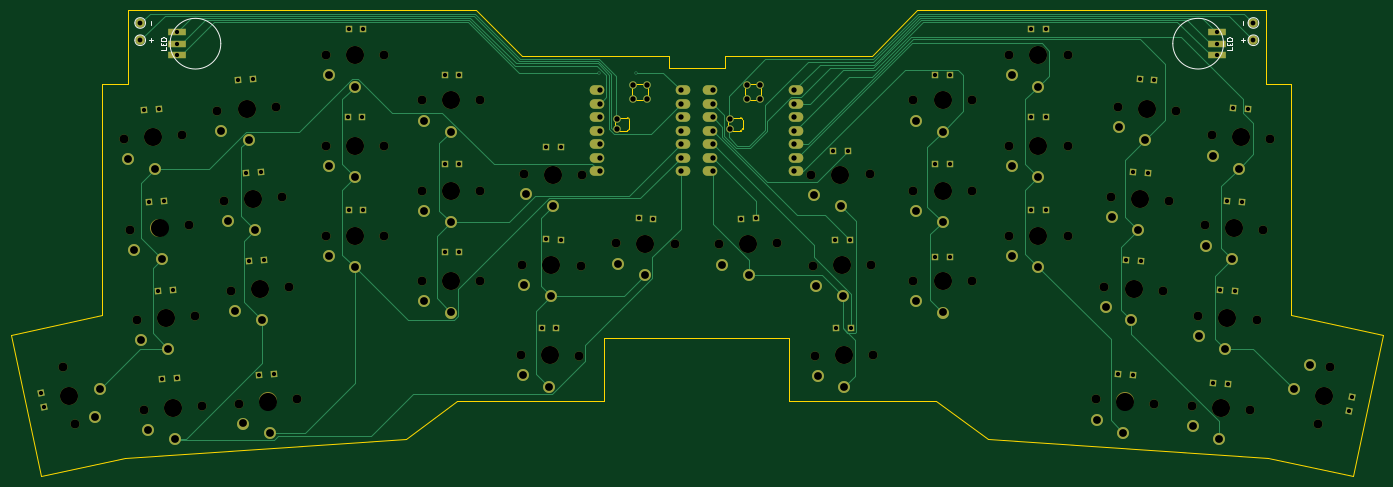
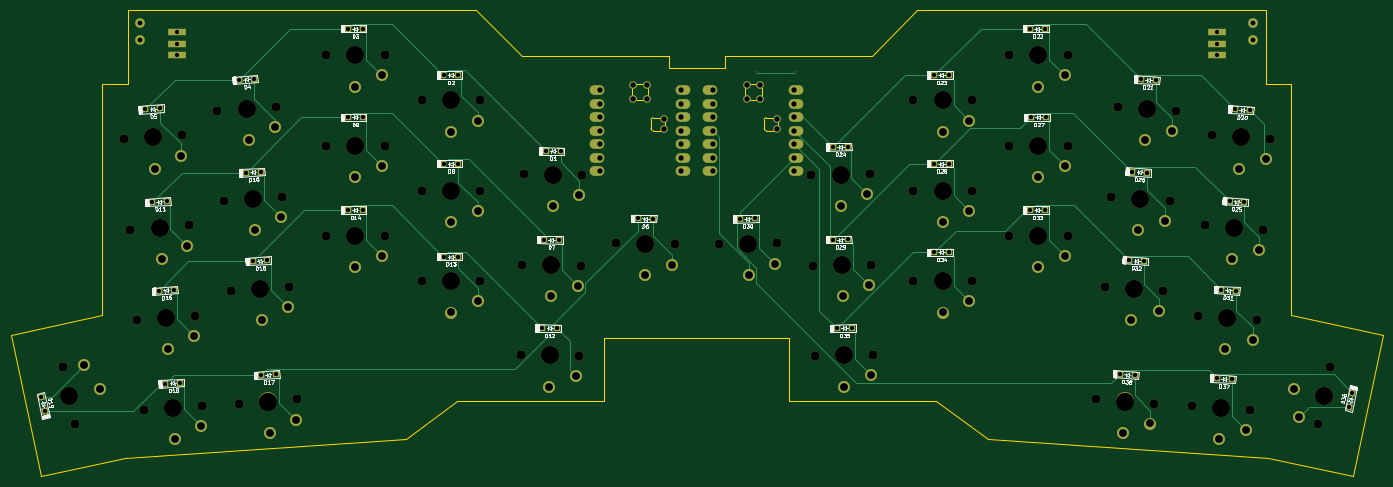
Circuit board: 11 layer files. Board 258.2 x 87.7 mm.
- bottom_copper: Orcus-B_Cu.gbr (26438 bytes)
- bottom_mask: Orcus-B_Mask.gbr (11464 bytes)
- paste: Orcus-B_Paste.gbr (448 bytes)
- bottom_silk: Orcus-B_Silkscreen.gbr (93995 bytes)
- outline: Orcus-Edge_Cuts.gbr (4399 bytes)
- top_copper: Orcus-F_Cu.gbr (27180 bytes)
- top_mask: Orcus-F_Mask.gbr (11464 bytes)
- paste: Orcus-F_Paste.gbr (448 bytes)
- top_silk: Orcus-F_Silkscreen.gbr (3487 bytes)
- drill: Orcus-NPTH.drl (2195 bytes)
- drill: Orcus-PTH.drl (3846 bytes)

=== bottom_copper: Orcus-B_Cu.gbr (26438 bytes, source omitted) ===
=== bottom_mask: Orcus-B_Mask.gbr (11464 bytes, source omitted) ===
=== paste: Orcus-B_Paste.gbr ===
%TF.GenerationSoftware,KiCad,Pcbnew,9.0.2*%
%TF.CreationDate,2025-06-24T08:44:03-06:00*%
%TF.ProjectId,Orcus,4f726375-732e-46b6-9963-61645f706362,rev?*%
%TF.SameCoordinates,Original*%
%TF.FileFunction,Paste,Bot*%
%TF.FilePolarity,Positive*%
%FSLAX46Y46*%
G04 Gerber Fmt 4.6, Leading zero omitted, Abs format (unit mm)*
G04 Created by KiCad (PCBNEW 9.0.2) date 2025-06-24 08:44:03*
%MOMM*%
%LPD*%
G01*
G04 APERTURE LIST*
G04 APERTURE END LIST*
M02*

=== bottom_silk: Orcus-B_Silkscreen.gbr (93995 bytes, source omitted) ===
=== outline: Orcus-Edge_Cuts.gbr ===
%TF.GenerationSoftware,KiCad,Pcbnew,9.0.2*%
%TF.CreationDate,2025-06-24T08:44:03-06:00*%
%TF.ProjectId,Orcus,4f726375-732e-46b6-9963-61645f706362,rev?*%
%TF.SameCoordinates,Original*%
%TF.FileFunction,Profile,NP*%
%FSLAX46Y46*%
G04 Gerber Fmt 4.6, Leading zero omitted, Abs format (unit mm)*
G04 Created by KiCad (PCBNEW 9.0.2) date 2025-06-24 08:44:03*
%MOMM*%
%LPD*%
G01*
G04 APERTURE LIST*
%TA.AperFunction,Profile*%
%ADD10C,0.200000*%
%TD*%
%TA.AperFunction,Profile*%
%ADD11C,0.050000*%
%TD*%
%TA.AperFunction,Profile*%
%ADD12C,0.120000*%
%TD*%
G04 APERTURE END LIST*
D10*
X92924796Y-112870643D02*
X40152532Y-116560839D01*
X18552588Y-93344385D02*
X35810138Y-89676179D01*
X142360863Y-40763642D02*
X142360863Y-43063642D01*
X102631945Y-105780420D02*
X92924796Y-112870643D01*
X255169194Y-116560839D02*
X271113940Y-119949999D01*
X202396930Y-112870643D02*
X255169194Y-116560839D01*
X259511588Y-46038642D02*
X254761588Y-46038642D01*
X254761588Y-46038642D02*
X254761588Y-32263642D01*
X192689781Y-105780420D02*
X202396930Y-112870643D01*
D11*
X130272451Y-93833926D02*
X165049275Y-93833926D01*
D10*
X152960863Y-40763642D02*
X152960863Y-43063642D01*
X180616755Y-40763642D02*
X152960863Y-40763642D01*
X254761588Y-32263642D02*
X189116755Y-32263642D01*
X259511588Y-59003642D02*
X259511588Y-46038642D01*
X24207786Y-119949999D02*
X18552588Y-93344385D01*
D11*
X152960863Y-43063642D02*
X142360863Y-43063642D01*
D10*
X165049275Y-93833926D02*
X165049275Y-105780420D01*
X259511588Y-89676179D02*
X259511588Y-65603642D01*
X259511588Y-65603642D02*
X259511588Y-59003642D01*
X130272451Y-105780420D02*
X102631945Y-105780420D01*
X165049275Y-105780420D02*
X192689781Y-105780420D01*
X114704971Y-40763642D02*
X142360863Y-40763642D01*
X35810138Y-89676179D02*
X35810138Y-65603642D01*
X40560138Y-46038642D02*
X40560138Y-32263642D01*
X40152532Y-116560839D02*
X24207786Y-119949999D01*
X40560138Y-32263642D02*
X106204971Y-32263642D01*
X130272451Y-93833926D02*
X130272451Y-105780420D01*
X271113940Y-119949999D02*
X276769138Y-93344385D01*
X106204971Y-32263642D02*
X114704971Y-40763642D01*
X189116755Y-32263642D02*
X180616755Y-40763642D01*
X35810138Y-59003642D02*
X35810138Y-65603642D01*
X35810138Y-59003642D02*
X35810138Y-46038642D01*
X276769138Y-93344385D02*
X259511588Y-89676179D01*
X35810138Y-46038642D02*
X40560138Y-46038642D01*
D12*
%TO.C,U3*%
X153611863Y-54189842D02*
X153611863Y-53148442D01*
X154297663Y-52462642D02*
X155897863Y-52462642D01*
X155897863Y-54875642D02*
X154297663Y-54875642D01*
X156278863Y-52843642D02*
X156278863Y-54494642D01*
X156786863Y-48474842D02*
X156786863Y-46798442D01*
X157472663Y-46112642D02*
X159149063Y-46112642D01*
X157472663Y-49160642D02*
X159149063Y-49160642D01*
X159834863Y-48474842D02*
X159834863Y-46798442D01*
X153611863Y-54189842D02*
G75*
G02*
X154297663Y-54875642I247753J-438047D01*
G01*
X154297663Y-52462642D02*
G75*
G02*
X153611863Y-53148442I-438047J-247753D01*
G01*
X155897863Y-52462642D02*
G75*
G02*
X156278863Y-52843642I1J-380999D01*
G01*
X156278863Y-54494642D02*
G75*
G02*
X155897863Y-54875642I-380999J-1D01*
G01*
X156786863Y-48474842D02*
G75*
G02*
X157472663Y-49160642I247753J-438047D01*
G01*
X157472663Y-46112642D02*
G75*
G02*
X156786863Y-46798442I-438047J-247753D01*
G01*
X159149063Y-49160642D02*
G75*
G02*
X159834863Y-48474842I438047J247753D01*
G01*
X159834863Y-46798442D02*
G75*
G02*
X159149063Y-46112642I-247750J438050D01*
G01*
%TO.C,U1*%
X132311863Y-54189842D02*
X132311863Y-53148442D01*
X132997663Y-52462642D02*
X134597863Y-52462642D01*
X134597863Y-54875642D02*
X132997663Y-54875642D01*
X134978863Y-52843642D02*
X134978863Y-54494642D01*
X135486863Y-48474842D02*
X135486863Y-46798442D01*
X136172663Y-46112642D02*
X137849063Y-46112642D01*
X136172663Y-49160642D02*
X137849063Y-49160642D01*
X138534863Y-48474842D02*
X138534863Y-46798442D01*
X132311863Y-54189842D02*
G75*
G02*
X132997663Y-54875642I247753J-438047D01*
G01*
X132997663Y-52462642D02*
G75*
G02*
X132311863Y-53148442I-438047J-247753D01*
G01*
X134597863Y-52462642D02*
G75*
G02*
X134978863Y-52843642I1J-380999D01*
G01*
X134978863Y-54494642D02*
G75*
G02*
X134597863Y-54875642I-380999J-1D01*
G01*
X135486863Y-48474842D02*
G75*
G02*
X136172663Y-49160642I247753J-438047D01*
G01*
X136172663Y-46112642D02*
G75*
G02*
X135486863Y-46798442I-438047J-247753D01*
G01*
X137849063Y-49160642D02*
G75*
G02*
X138534863Y-48474842I438047J247753D01*
G01*
X138534863Y-46798442D02*
G75*
G02*
X137849063Y-46112642I-247750J438050D01*
G01*
%TD*%
M02*

=== top_copper: Orcus-F_Cu.gbr (27180 bytes, source omitted) ===
=== top_mask: Orcus-F_Mask.gbr (11464 bytes, source omitted) ===
=== paste: Orcus-F_Paste.gbr ===
%TF.GenerationSoftware,KiCad,Pcbnew,9.0.2*%
%TF.CreationDate,2025-06-24T08:44:03-06:00*%
%TF.ProjectId,Orcus,4f726375-732e-46b6-9963-61645f706362,rev?*%
%TF.SameCoordinates,Original*%
%TF.FileFunction,Paste,Top*%
%TF.FilePolarity,Positive*%
%FSLAX46Y46*%
G04 Gerber Fmt 4.6, Leading zero omitted, Abs format (unit mm)*
G04 Created by KiCad (PCBNEW 9.0.2) date 2025-06-24 08:44:03*
%MOMM*%
%LPD*%
G01*
G04 APERTURE LIST*
G04 APERTURE END LIST*
M02*

=== top_silk: Orcus-F_Silkscreen.gbr ===
%TF.GenerationSoftware,KiCad,Pcbnew,9.0.2*%
%TF.CreationDate,2025-06-24T08:44:03-06:00*%
%TF.ProjectId,Orcus,4f726375-732e-46b6-9963-61645f706362,rev?*%
%TF.SameCoordinates,Original*%
%TF.FileFunction,Legend,Top*%
%TF.FilePolarity,Positive*%
%FSLAX46Y46*%
G04 Gerber Fmt 4.6, Leading zero omitted, Abs format (unit mm)*
G04 Created by KiCad (PCBNEW 9.0.2) date 2025-06-24 08:44:03*
%MOMM*%
%LPD*%
G01*
G04 APERTURE LIST*
%ADD10C,0.150000*%
%ADD11C,0.120000*%
G04 APERTURE END LIST*
D10*
X45009004Y-38269593D02*
X45009004Y-37507689D01*
X45389957Y-37888641D02*
X44628052Y-37888641D01*
X250460454Y-38269593D02*
X250460454Y-37507689D01*
X250841407Y-37888641D02*
X250079502Y-37888641D01*
X45009004Y-35019593D02*
X45009004Y-34257689D01*
X250460454Y-35019593D02*
X250460454Y-34257689D01*
X248446407Y-39176499D02*
X248446407Y-39652689D01*
X248446407Y-39652689D02*
X247446407Y-39652689D01*
X247922597Y-38843165D02*
X247922597Y-38509832D01*
X248446407Y-38366975D02*
X248446407Y-38843165D01*
X248446407Y-38843165D02*
X247446407Y-38843165D01*
X247446407Y-38843165D02*
X247446407Y-38366975D01*
X248446407Y-37938403D02*
X247446407Y-37938403D01*
X247446407Y-37938403D02*
X247446407Y-37700308D01*
X247446407Y-37700308D02*
X247494026Y-37557451D01*
X247494026Y-37557451D02*
X247589264Y-37462213D01*
X247589264Y-37462213D02*
X247684502Y-37414594D01*
X247684502Y-37414594D02*
X247874978Y-37366975D01*
X247874978Y-37366975D02*
X248017835Y-37366975D01*
X248017835Y-37366975D02*
X248208311Y-37414594D01*
X248208311Y-37414594D02*
X248303549Y-37462213D01*
X248303549Y-37462213D02*
X248398788Y-37557451D01*
X248398788Y-37557451D02*
X248446407Y-37700308D01*
X248446407Y-37700308D02*
X248446407Y-37938403D01*
X47784957Y-39176499D02*
X47784957Y-39652689D01*
X47784957Y-39652689D02*
X46784957Y-39652689D01*
X47261147Y-38843165D02*
X47261147Y-38509832D01*
X47784957Y-38366975D02*
X47784957Y-38843165D01*
X47784957Y-38843165D02*
X46784957Y-38843165D01*
X46784957Y-38843165D02*
X46784957Y-38366975D01*
X47784957Y-37938403D02*
X46784957Y-37938403D01*
X46784957Y-37938403D02*
X46784957Y-37700308D01*
X46784957Y-37700308D02*
X46832576Y-37557451D01*
X46832576Y-37557451D02*
X46927814Y-37462213D01*
X46927814Y-37462213D02*
X47023052Y-37414594D01*
X47023052Y-37414594D02*
X47213528Y-37366975D01*
X47213528Y-37366975D02*
X47356385Y-37366975D01*
X47356385Y-37366975D02*
X47546861Y-37414594D01*
X47546861Y-37414594D02*
X47642099Y-37462213D01*
X47642099Y-37462213D02*
X47737338Y-37557451D01*
X47737338Y-37557451D02*
X47784957Y-37700308D01*
X47784957Y-37700308D02*
X47784957Y-37938403D01*
D11*
%TO.C,+*%
X43935138Y-37888642D02*
G75*
G02*
X41935138Y-37888642I-1000000J0D01*
G01*
X41935138Y-37888642D02*
G75*
G02*
X43935138Y-37888642I1000000J0D01*
G01*
X253386588Y-37888642D02*
G75*
G02*
X251386588Y-37888642I-1000000J0D01*
G01*
X251386588Y-37888642D02*
G75*
G02*
X253386588Y-37888642I1000000J0D01*
G01*
%TO.C,-*%
X43935138Y-34638642D02*
G75*
G02*
X41935138Y-34638642I-1000000J0D01*
G01*
X41935138Y-34638642D02*
G75*
G02*
X43935138Y-34638642I1000000J0D01*
G01*
X253386588Y-34638642D02*
G75*
G02*
X251386588Y-34638642I-1000000J0D01*
G01*
X251386588Y-34638642D02*
G75*
G02*
X253386588Y-34638642I1000000J0D01*
G01*
%TO.C,LED*%
X246761588Y-38533642D02*
G75*
G02*
X237221588Y-38533642I-4770000J0D01*
G01*
X237221588Y-38533642D02*
G75*
G02*
X246761588Y-38533642I4770000J0D01*
G01*
X58100138Y-38533642D02*
G75*
G02*
X48560138Y-38533642I-4770000J0D01*
G01*
X48560138Y-38533642D02*
G75*
G02*
X58100138Y-38533642I4770000J0D01*
G01*
%TD*%
M02*

=== drill: Orcus-NPTH.drl ===
M48
; DRILL file {KiCad 9.0.2} date 2025-06-24T08:44:05-0600
; FORMAT={-:-/ absolute / inch / decimal}
; #@! TF.CreationDate,2025-06-24T08:44:05-06:00
; #@! TF.GenerationSoftware,Kicad,Pcbnew,9.0.2
; #@! TF.FileFunction,NonPlated,1,2,NPTH
FMAT,2
INCH
; #@! TA.AperFunction,NonPlated,NPTH,ComponentDrill
T1C0.0669
; #@! TA.AperFunction,NonPlated,NPTH,ComponentDrill
T2C0.1339
%
G90
G05
T1
X1.1209Y-3.912
X1.2109Y-4.3356
X1.568Y-2.2265
X1.6175Y-2.8941
X1.6669Y-3.5618
X1.7163Y-4.2295
X2.0Y-2.1963
X2.0495Y-2.8639
X2.0989Y-3.5316
X2.1483Y-4.1992
X2.2626Y-2.0129
X2.312Y-2.6805
X2.3615Y-3.3482
X2.4233Y-4.1828
X2.6946Y-1.9827
X2.744Y-2.6503
X2.7935Y-3.318
X2.8553Y-4.1526
X3.0669Y-1.6029
X3.0669Y-2.2722
X3.0669Y-2.9415
X3.5Y-1.6029
X3.5Y-2.2722
X3.5Y-2.9415
X3.7756Y-1.9375
X3.7756Y-2.6068
X3.7756Y-3.2761
X4.2087Y-1.9375
X4.2087Y-2.6068
X4.2087Y-3.2761
X4.5077Y-3.8222
X4.5201Y-3.153
X4.5324Y-2.4838
X4.9407Y-3.8297
X4.9531Y-3.1605
X4.9654Y-2.4913
X5.2158Y-2.9971
X5.6488Y-3.0046
X5.978Y-3.0046
X6.411Y-2.9971
X6.6614Y-2.4913
X6.6738Y-3.1605
X6.6861Y-3.8297
X7.0944Y-2.4838
X7.1068Y-3.153
X7.1191Y-3.8222
X7.4182Y-1.9375
X7.4182Y-2.6068
X7.4182Y-3.2761
X7.8512Y-1.9375
X7.8512Y-2.6068
X7.8512Y-3.2761
X8.1268Y-1.6029
X8.1268Y-2.2722
X8.1268Y-2.9415
X8.5599Y-1.6029
X8.5599Y-2.2722
X8.5599Y-2.9415
X8.7716Y-4.1526
X8.8334Y-3.318
X8.8828Y-2.6503
X8.9322Y-1.9827
X9.2036Y-4.1828
X9.2654Y-3.3482
X9.3148Y-2.6805
X9.3642Y-2.0129
X9.4785Y-4.1992
X9.5279Y-3.5316
X9.5774Y-2.8639
X9.6268Y-2.1963
X9.9105Y-4.2295
X9.96Y-3.5618
X10.0094Y-2.8941
X10.0588Y-2.2265
X10.4159Y-4.3356
X10.5059Y-3.912
T2
X1.1659Y-4.1238
X1.784Y-2.2114
X1.8335Y-2.879
X1.8829Y-3.5467
X1.9323Y-4.2144
X2.4786Y-1.9978
X2.528Y-2.6654
X2.5775Y-3.3331
X2.6393Y-4.1677
X3.2835Y-1.6029
X3.2835Y-2.2722
X3.2835Y-2.9415
X3.9921Y-1.9375
X3.9921Y-2.6068
X3.9921Y-3.2761
X4.7242Y-3.8259
X4.7366Y-3.1568
X4.7489Y-2.4876
X5.4323Y-3.0009
X6.1945Y-3.0009
X6.8779Y-2.4876
X6.8903Y-3.1568
X6.9026Y-3.8259
X7.6347Y-1.9375
X7.6347Y-2.6068
X7.6347Y-3.2761
X8.3434Y-1.6029
X8.3434Y-2.2722
X8.3434Y-2.9415
X8.9876Y-4.1677
X9.0494Y-3.3331
X9.0988Y-2.6654
X9.1482Y-1.9978
X9.6945Y-4.2144
X9.7439Y-3.5467
X9.7934Y-2.879
X9.8428Y-2.2114
X10.4609Y-4.1238
M30

=== drill: Orcus-PTH.drl ===
M48
; DRILL file {KiCad 9.0.2} date 2025-06-24T08:44:05-0600
; FORMAT={-:-/ absolute / inch / decimal}
; #@! TF.CreationDate,2025-06-24T08:44:05-06:00
; #@! TF.GenerationSoftware,Kicad,Pcbnew,9.0.2
; #@! TF.FileFunction,Plated,1,2,PTH
FMAT,2
INCH
; #@! TA.AperFunction,Plated,PTH,ViaDrill
T1C0.0118
; #@! TA.AperFunction,Plated,PTH,ComponentDrill
T2C0.0315
; #@! TA.AperFunction,Plated,PTH,ComponentDrill
T3C0.0354
; #@! TA.AperFunction,Plated,PTH,ComponentDrill
T4C0.0394
; #@! TA.AperFunction,Plated,PTH,ComponentDrill
T5C0.0400
; #@! TA.AperFunction,Plated,PTH,ComponentDrill
T6C0.0579
%
G90
G05
T1
X5.0886Y-1.7323
X5.3642Y-1.7323
T2
X0.9573Y-4.1023
X0.9802Y-4.2102
X1.7167Y-2.0117
X1.7575Y-2.6913
X1.82Y-3.3476
X1.8266Y-2.004
X1.8513Y-4.0038
X1.8675Y-2.6837
X1.93Y-3.3399
X1.9612Y-3.9962
X1.9618Y-1.4305
X1.9618Y-1.5171
X1.9618Y-1.6037
X2.4138Y-1.7889
X2.4763Y-2.4726
X2.5001Y-3.1288
X2.5237Y-1.7812
X2.57Y-3.9726
X2.5862Y-2.4649
X2.6101Y-3.1212
X2.68Y-3.9649
X3.2261Y-2.0625
X3.2335Y-1.4062
X3.2335Y-2.75
X3.3364Y-2.0625
X3.3438Y-1.4062
X3.3438Y-2.75
X3.9449Y-1.75
X3.9449Y-2.4062
X3.9449Y-3.0625
X4.0551Y-1.75
X4.0551Y-2.4062
X4.0551Y-3.0625
X4.6636Y-3.624
X4.6949Y-2.2803
X4.6949Y-2.9668
X4.7739Y-3.626
X4.8051Y-2.2822
X4.8051Y-2.9688
X5.3824Y-2.8115
X5.4926Y-2.8135
X6.1394Y-2.8135
X6.2496Y-2.8115
X6.8228Y-2.3135
X6.8352Y-2.9697
X6.8475Y-3.626
X6.933Y-2.3115
X6.9454Y-2.9678
X6.9577Y-3.624
X7.5796Y-1.75
X7.5796Y-2.4062
X7.5796Y-3.0938
X7.6898Y-1.75
X7.6898Y-2.4062
X7.6898Y-3.0938
X8.2883Y-1.4062
X8.2883Y-2.0625
X8.2883Y-2.75
X8.3985Y-1.4062
X8.3985Y-2.0625
X8.3985Y-2.75
X8.9326Y-3.9649
X8.9944Y-3.1212
X9.0426Y-3.9726
X9.0438Y-2.4649
X9.0933Y-1.7774
X9.1044Y-3.1288
X9.1538Y-2.4726
X9.2032Y-1.7851
X9.6395Y-4.0274
X9.665Y-1.4305
X9.665Y-1.5171
X9.665Y-1.6037
X9.689Y-3.3399
X9.7384Y-2.6837
X9.7495Y-4.0351
X9.7878Y-1.9962
X9.7989Y-3.3476
X9.8484Y-2.6913
X9.8978Y-2.0038
X10.6448Y-4.2414
X10.6677Y-4.1336
T3
X1.6904Y-1.3637
X1.6904Y-1.4917
X9.9365Y-1.3637
X9.9365Y-1.4917
T4
X5.0941Y-1.8629
X5.0941Y-1.9629
X5.0941Y-2.0629
X5.0941Y-2.1629
X5.0941Y-2.2629
X5.0941Y-2.3629
X5.0941Y-2.4629
X5.6941Y-1.8629
X5.6941Y-1.9629
X5.6941Y-2.0629
X5.6941Y-2.1629
X5.6941Y-2.2629
X5.6941Y-2.3629
X5.6941Y-2.4629
X5.9327Y-1.8629
X5.9327Y-1.9629
X5.9327Y-2.0629
X5.9327Y-2.1629
X5.9327Y-2.2629
X5.9327Y-2.3629
X5.9327Y-2.4629
X6.5327Y-1.8629
X6.5327Y-1.9629
X6.5327Y-2.0629
X6.5327Y-2.1629
X6.5327Y-2.2629
X6.5327Y-2.3629
X6.5327Y-2.4629
T5
X5.2191Y-2.0755
X5.2191Y-2.1505
X5.3441Y-1.8255
X5.3441Y-1.9255
X5.4441Y-1.8255
X5.4441Y-1.9255
X6.0577Y-2.0755
X6.0577Y-2.1505
X6.1827Y-1.8255
X6.1827Y-1.9255
X6.2827Y-1.8255
X6.2827Y-1.9255
T6
X1.3532Y-4.2852
X1.3931Y-4.0755
X1.5981Y-2.3743
X1.6475Y-3.042
X1.697Y-3.7097
X1.7464Y-4.3773
X1.8002Y-2.4431
X1.8497Y-3.1107
X1.8991Y-3.7784
X1.9485Y-4.4461
X2.2927Y-2.1607
X2.3421Y-2.8284
X2.3915Y-3.4961
X2.4533Y-4.3306
X2.4948Y-2.2295
X2.5442Y-2.8971
X2.5937Y-3.5648
X2.6555Y-4.3994
X3.0866Y-1.7525
X3.0866Y-2.4218
X3.0866Y-3.0911
X3.2835Y-1.8352
X3.2835Y-2.5045
X3.2835Y-3.1738
X3.7953Y-2.0872
X3.7953Y-2.7564
X3.7953Y-3.4257
X3.9921Y-2.1698
X3.9921Y-2.8391
X3.9921Y-3.5084
X4.5248Y-3.9721
X4.5371Y-3.3029
X4.5495Y-2.6337
X4.7202Y-4.0582
X4.7325Y-3.389
X4.7449Y-2.7198
X5.2329Y-3.147
X5.4283Y-3.2331
X6.0003Y-3.1539
X6.1986Y-3.2331
X6.6837Y-2.6406
X6.6961Y-3.3098
X6.7084Y-3.979
X6.8819Y-2.7198
X6.8943Y-3.389
X6.9067Y-4.0582
X7.4379Y-2.0872
X7.4379Y-2.7564
X7.4379Y-3.4257
X7.6347Y-2.1698
X7.6347Y-2.8391
X7.6347Y-3.5084
X8.1465Y-1.7525
X8.1465Y-2.4218
X8.1465Y-3.0911
X8.3434Y-1.8352
X8.3434Y-2.5045
X8.3434Y-3.1738
X8.7808Y-4.3032
X8.8426Y-3.4686
X8.892Y-2.8009
X8.9414Y-2.1333
X8.9714Y-4.3994
X9.0332Y-3.5648
X9.0826Y-2.8971
X9.132Y-2.2295
X9.4877Y-4.3499
X9.5371Y-3.6822
X9.5866Y-3.0145
X9.636Y-2.3469
X9.6783Y-4.4461
X9.7277Y-3.7784
X9.7772Y-3.1107
X9.8266Y-2.4431
X10.2337Y-4.0755
X10.3555Y-3.9001
M30
